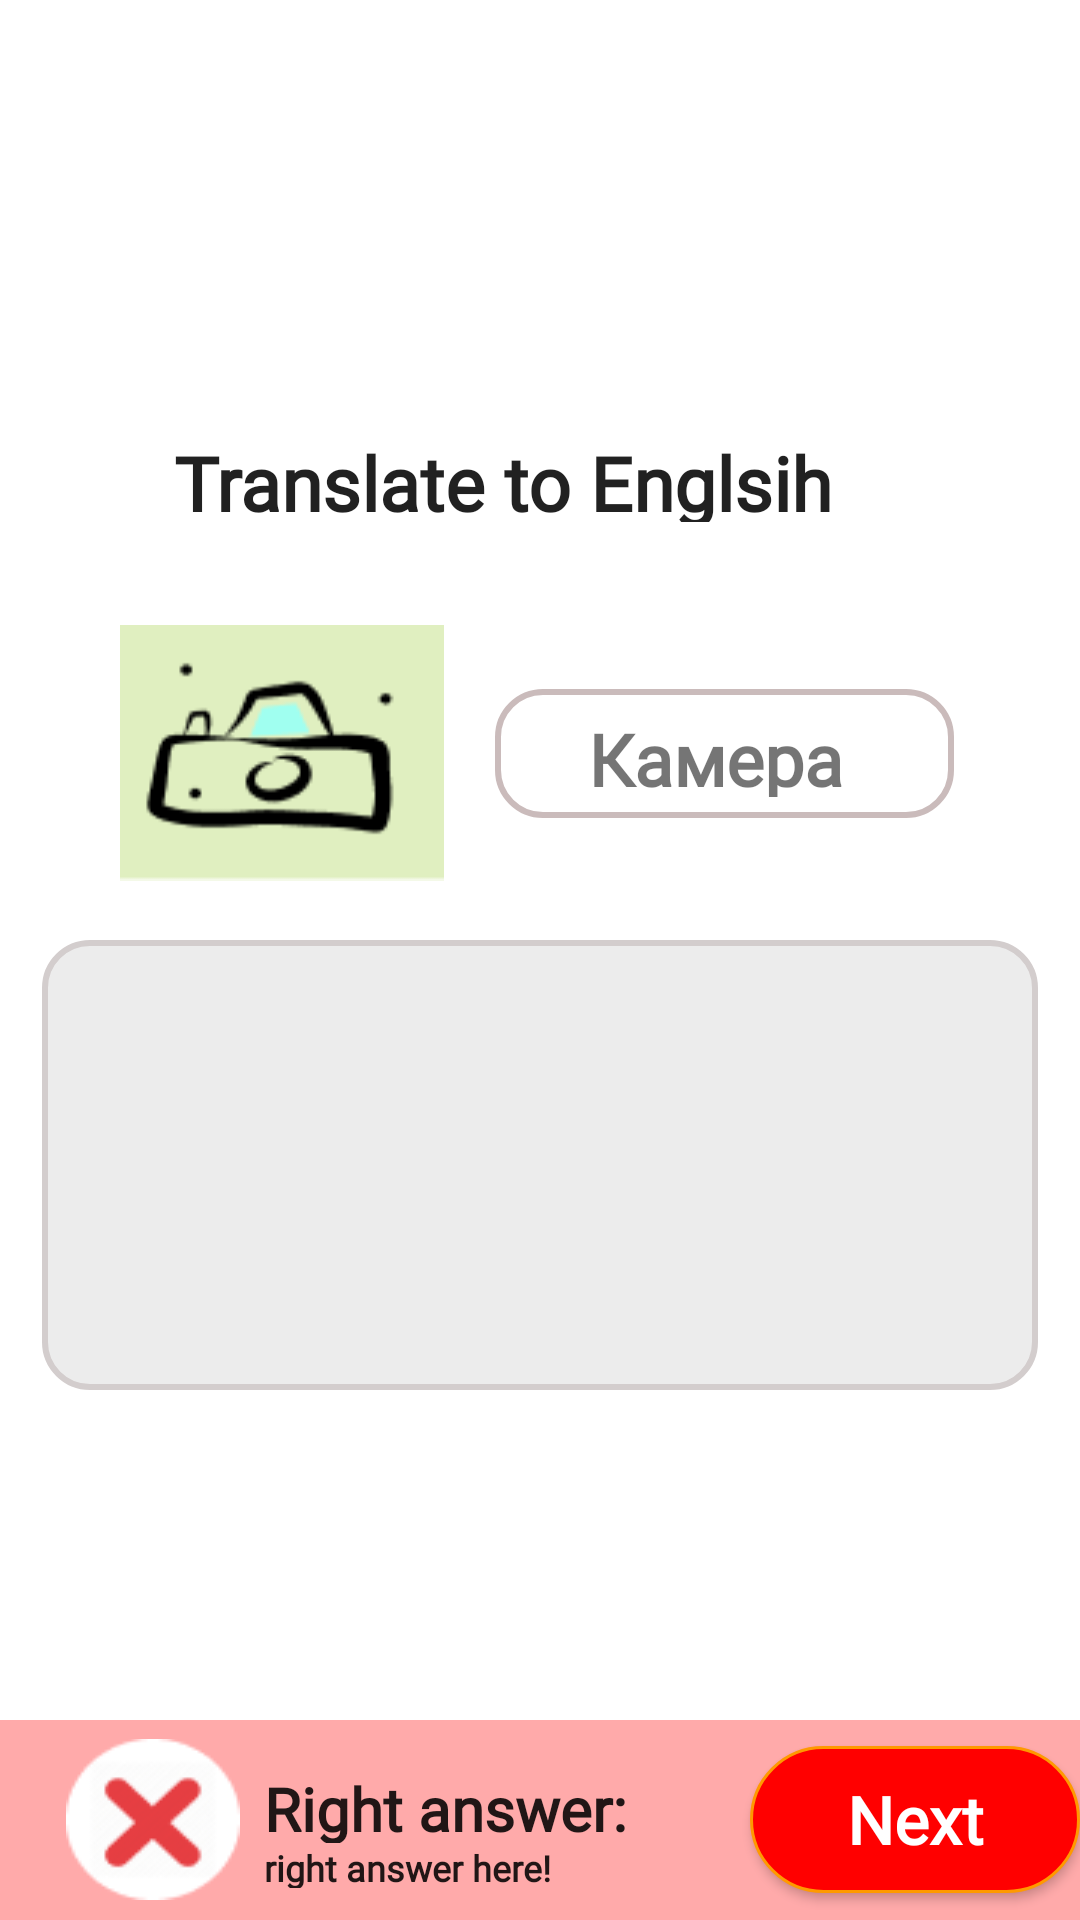

Produce the Android XML layout that renders to this screen, including the resource entries it uses.
<!-- AndroidManifest.xml: application theme Theme.Figmaappp -->
<!-- res/layout/popup_false_task2.xml -->
<?xml version="1.0" encoding="utf-8"?>
<LinearLayout xmlns:android="http://schemas.android.com/apk/res/android"
    android:layout_width="match_parent"
    android:orientation="vertical"
    android:layout_height="match_parent">

    <RelativeLayout
        android:layout_width="match_parent"
        android:layout_height="wrap_content">

        <TextView
            android:layout_centerHorizontal="true"
            android:layout_width="244dp"
            android:layout_height="30dp"
            android:layout_marginLeft="27dp"
            android:layout_marginTop="144dp"
            android:fontFamily="@font/podkova"
            android:text="Translate to Englsih"
            android:textAppearance="@style/TextAppearance.AppCompat.Large"
            android:textSize="25sp"
            android:textStyle="bold" />
    </RelativeLayout>

    <RelativeLayout
        android:layout_marginTop="23dp"
        android:layout_width="match_parent"
        android:layout_height="wrap_content">

        <ImageView

            android:layout_width="108dp"
            android:layout_height="85.4dp"
            android:layout_alignParentLeft="true"
            android:layout_centerInParent="true"
            android:layout_marginLeft="40dp"
            android:layout_marginTop="23dp"
            android:background="@drawable/camera" />

        <TextView
            android:layout_alignParentLeft="true"
            android:layout_width="96dp"
            android:layout_height="29dp"
            android:layout_centerInParent="true"
            android:layout_centerHorizontal="true"
            android:layout_marginLeft="196dp"
            android:fontFamily="@font/marvel"
            android:text="Камера"
            android:textSize="24sp"
            android:textStyle="bold" />

        <View
            android:layout_centerInParent="true"
            android:layout_alignParentLeft="true"
            android:layout_marginLeft="165dp"
            android:background="@drawable/rectask2"
            android:layout_width="153dp"
            android:layout_height="43dp"/>

    </RelativeLayout>

    <RelativeLayout
        android:layout_width="match_parent"
        android:layout_height="wrap_content">

        <ImageView
            android:layout_width="332dp"
            android:layout_height="150dp"
            android:layout_centerHorizontal="true"
            android:layout_marginLeft="19dp"
            android:layout_marginTop="8dp"
            android:background="@drawable/ed_rec" />



    </RelativeLayout>

    <RelativeLayout
        android:layout_marginTop="110dp"
        android:id="@+id/correct_id"
        android:layout_width="match_parent"
        android:layout_height="wrap_content">

        <View
            android:layout_width="415dp"
            android:layout_height="90dp"
            android:background="#FFAAAA" />

        <ImageView
            android:layout_width="58dp"
            android:layout_height="58dp"
            android:layout_alignParentLeft="true"
            android:layout_centerInParent="true"
            android:layout_marginLeft="22dp"
            android:layout_marginTop="13dp"
            android:background="@drawable/wrongg"/>

        <TextView
            android:layout_marginTop="16dp"
            android:layout_width="150dp"
            android:layout_height="25dp"
            android:layout_alignParentLeft="true"
            android:layout_marginLeft="88dp"
            android:fontFamily="@font/podkova"
            android:text="Right answer:"
            android:textAppearance="@style/TextAppearance.AppCompat.Large"
            android:textSize="20sp"
            android:textStyle="bold" />

        <TextView
            android:layout_marginTop="41dp"
            android:layout_width="110dp"
            android:layout_height="15dp"
            android:layout_alignParentLeft="true"
            android:layout_marginLeft="88dp"
            android:fontFamily="@font/podkova"
            android:text="right answer here!"
            android:textAppearance="@style/TextAppearance.AppCompat.Large"
            android:textSize="12sp"
            android:textStyle="bold" />

        <Button
            android:id="@+id/notCorrect"
            android:layout_width="129dp"
            android:layout_height="49dp"
            android:layout_alignParentLeft="true"
            android:layout_centerInParent="true"
            android:layout_marginLeft="250dp"
            android:background="@drawable/popwrong_button"
            android:fontFamily="@font/podkova"
            android:text="Next"
            android:textAllCaps="false"
            android:textAppearance="@style/TextAppearance.AppCompat.Large"
            android:textColor="#ffff"
            android:textStyle="bold" />

    </RelativeLayout>


</LinearLayout>
<!-- resources referenced by this layout -->
<resources>
  <!-- drawable camera: png bitmap (drawable-v24, 2148 bytes) -->
  <!-- drawable ed_rec (drawable) -->
  <?xml version="1.0" encoding="utf-8"?>
  <shape xmlns:android="http://schemas.android.com/apk/res/android">
      <solid android:color="#ECECEC"/>
      <stroke android:color="#D3CDCD" android:width="2dp"/>
      <corners android:radius="15dp"/>
  </shape>
  <!-- drawable popwrong_button (drawable) -->
  <?xml version="1.0" encoding="utf-8"?>
  <selector xmlns:android="http://schemas.android.com/apk/res/android">
      <item>
          <shape>
              <solid android:color="#FF0000"/>
              <corners android:radius="50dp"/>
              <stroke android:color="#FF9900" android:width="1dp"/>
          </shape>
      </item>
  </selector>
  <!-- drawable rectask2 (drawable) -->
  <?xml version="1.0" encoding="utf-8"?>
  <shape xmlns:android="http://schemas.android.com/apk/res/android" android:shape="rectangle">
      <stroke android:color="#CABBBB" android:width="2dp"/>
      <corners android:radius="15dp"/>
  </shape>
  <!-- drawable wrongg: png bitmap (drawable, 2541 bytes) -->
  <style name="Theme.Figmaappp" parent="Theme.MaterialComponents.Light.NoActionBar">
          
          <item name="colorPrimary">@color/purple_500</item>
          <item name="android:windowFullscreen">true</item>
          <item name="colorPrimaryVariant">@color/purple_700</item>
          <item name="colorOnPrimary">@color/white</item>
          
          <item name="colorSecondary">@color/teal_200</item>
          <item name="colorSecondaryVariant">@color/teal_700</item>
          <item name="colorOnSecondary">@color/black</item>
          
          <item name="android:statusBarColor" tools:targetApi="l">?attr/colorPrimaryVariant</item>
          
      </style>
  <color name="purple_500">#FF6200EE</color>
  <color name="purple_700">#FF3700B3</color>
  <color name="white">#FFFFFFFF</color>
  <color name="teal_200">#FF03DAC5</color>
  <color name="teal_700">#FF018786</color>
  <color name="black">#FF000000</color>
</resources>
